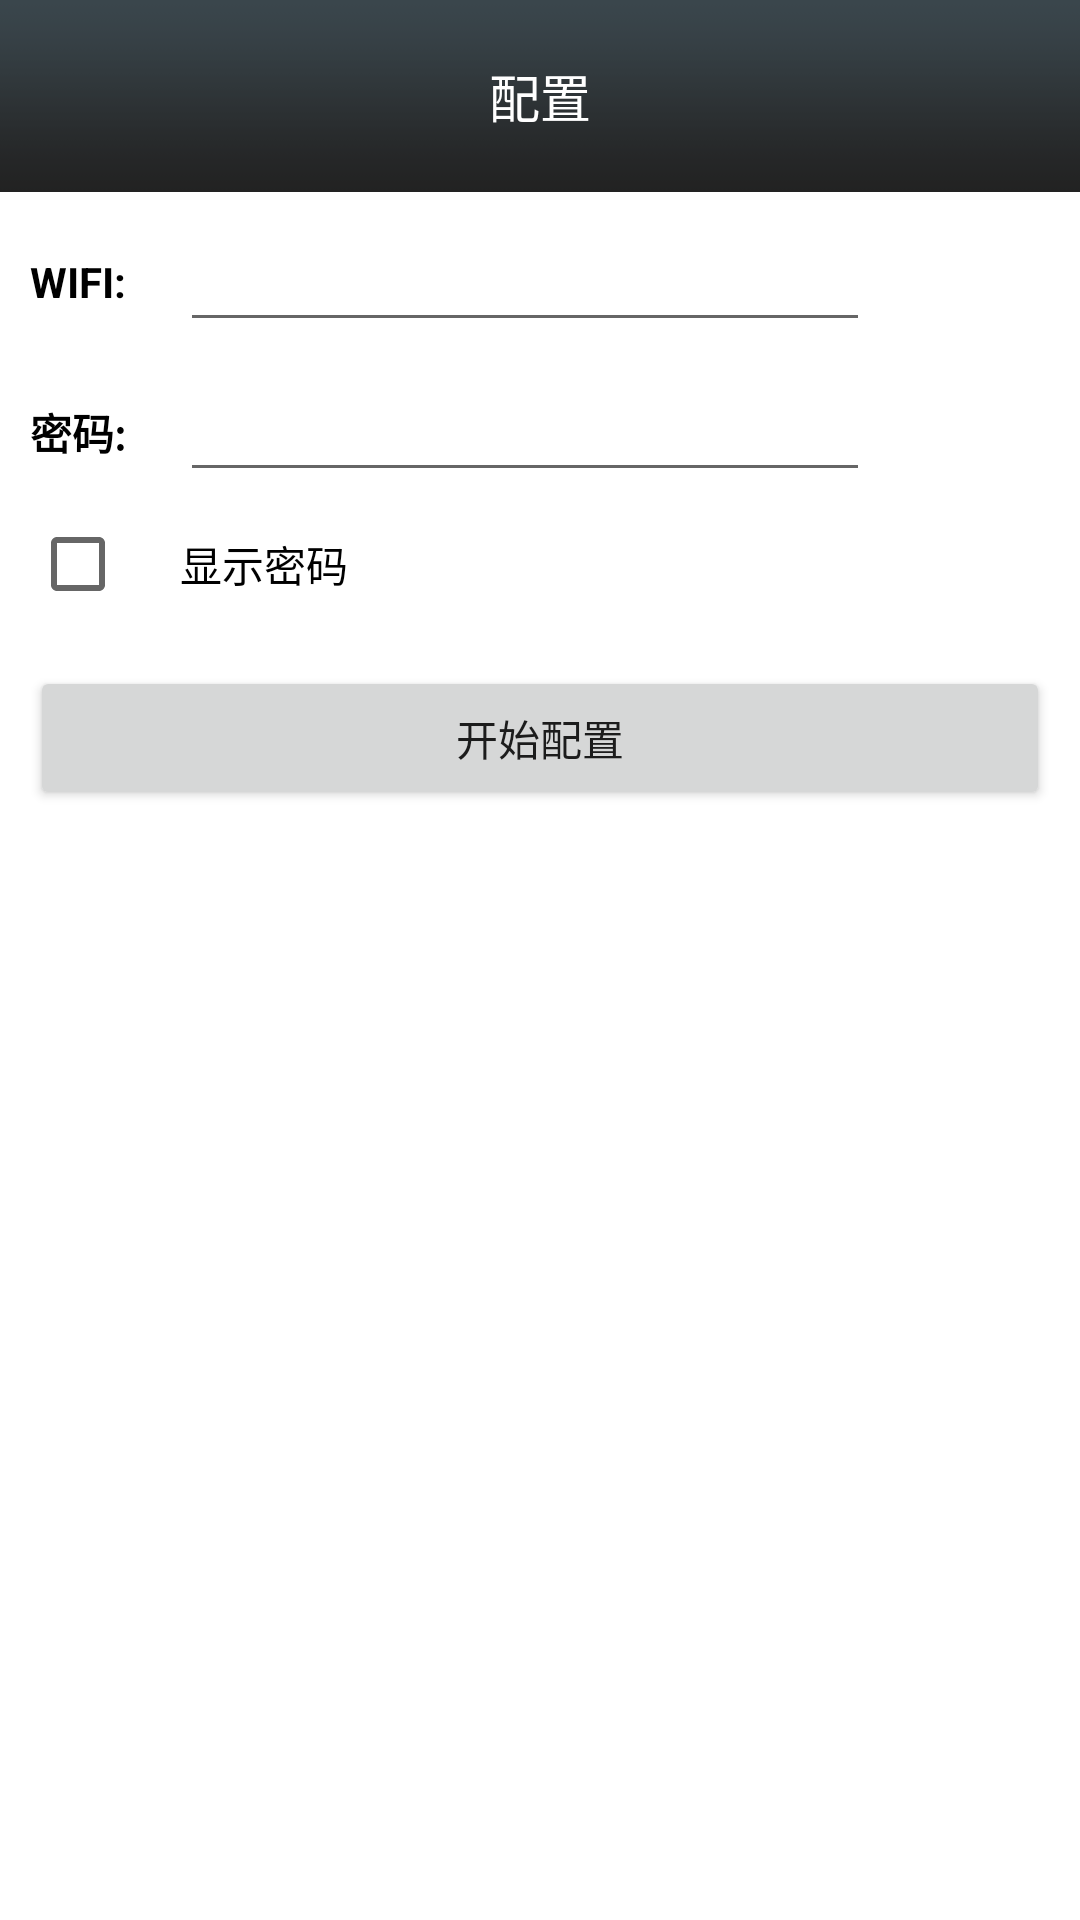

Layout XML and referenced resources for this Android screen:
<!-- AndroidManifest.xml: fallback theme Theme.MaterialComponents.DayNight.NoActionBar -->
<!-- res/layout/cfg.xml -->
<?xml version="1.0" encoding="utf-8"?>
<LinearLayout android:orientation="vertical" android:id="@id/cfg" android:background="#ffffffff" android:layout_width="fill_parent" android:layout_height="fill_parent"
  xmlns:android="http://schemas.android.com/apk/res/android">
    <RelativeLayout android:background="@drawable/maintab_toolbar_bg" android:paddingTop="8.0dip" android:layout_width="fill_parent" android:layout_height="fill_parent" android:layout_weight="9.0">
        <ImageButton android:id="@id/help" android:background="@android:color/transparent" android:paddingLeft="12.0dip" android:layout_width="wrap_content" android:layout_height="wrap_content" android:src="@drawable/voip_attention_icon" android:layout_alignParentLeft="true" android:layout_centerVertical="true" />
        <TextView android:textSize="17.0dip" android:textColor="#ffffffff" android:id="@id/title_view" android:layout_width="wrap_content" android:layout_height="wrap_content" android:text="@string/peizhi" android:layout_centerInParent="true" />
        <ImageButton android:id="@id/refresh" android:background="@android:color/transparent" android:layout_width="wrap_content" android:layout_height="wrap_content" android:src="@drawable/refresh_btn_normal" android:layout_alignParentRight="true" android:layout_centerVertical="true" />
    </RelativeLayout>
    <LinearLayout android:orientation="vertical" android:padding="10.0dip" android:layout_width="fill_parent" android:layout_height="fill_parent" android:layout_weight="1.0">
        <TextView android:textColor="#ff000000" android:gravity="center" android:id="@id/errorWifi" android:visibility="gone" android:layout_width="fill_parent" android:layout_height="wrap_content" android:text="@string/errorConnWifi" />
        <LinearLayout android:orientation="vertical" android:id="@id/body_layout" android:layout_width="fill_parent" android:layout_height="fill_parent">
            <RelativeLayout android:id="@id/ssid_lay" android:layout_width="fill_parent" android:layout_height="wrap_content">
                <TextView android:textStyle="bold" android:textColor="#ff000000" android:id="@id/ssid_title" android:layout_width="50.0dip" android:layout_height="wrap_content" android:text="WIFI:" android:layout_alignParentLeft="true" android:layout_centerVertical="true" />
                <EditText android:textColor="#ff000000" android:id="@id/ssid_value" android:layout_width="230.0dip" android:layout_height="40.0dip" android:singleLine="true" android:layout_toRightOf="@id/ssid_title" android:layout_centerVertical="true" />
            </RelativeLayout>
            <RelativeLayout android:id="@id/pass_lay" android:layout_width="fill_parent" android:layout_height="wrap_content" android:layout_marginTop="10.0dip">
                <TextView android:textStyle="bold" android:textColor="#ff000000" android:id="@id/pass_t" android:layout_width="50.0dip" android:layout_height="wrap_content" android:text="@string/pwd" android:layout_alignParentLeft="true" android:layout_centerVertical="true" />
                <EditText android:textColor="#ff000000" android:id="@id/pass" android:layout_width="230.0dip" android:layout_height="40.0dip" android:layout_toRightOf="@id/pass_t" android:layout_centerVertical="true" android:inputType="textPassword" />
            </RelativeLayout>
            <RelativeLayout android:id="@id/pass_show_lay" android:layout_width="fill_parent" android:layout_height="wrap_content">
                <CheckBox android:id="@id/pass_show" android:layout_width="50.0dip" android:layout_height="wrap_content" android:checked="false" android:layout_alignParentLeft="true" />
                <TextView android:textColor="#ff000000" android:layout_width="wrap_content" android:layout_height="wrap_content" android:text="@string/show_pass" android:layout_toRightOf="@id/pass_show" android:layout_centerVertical="true" />
            </RelativeLayout>
            <Button android:id="@id/submit" android:layout_width="fill_parent" android:layout_height="wrap_content" android:layout_marginTop="10.0dip" android:text="@string/start_config" />
        </LinearLayout>
    </LinearLayout>
</LinearLayout>
<!-- resources referenced by this layout -->
<resources>
  <!-- drawable maintab_toolbar_bg: png bitmap (drawable-hdpi, 398 bytes) -->
  <string name="errorConnWifi">未检测到WIFI信号，请先连接到无线路由器。</string>
  <string name="peizhi">配置</string>
  <string name="pwd">密码:</string>
  <string name="show_pass">显示密码</string>
  <string name="start_config">开始配置</string>
</resources>
